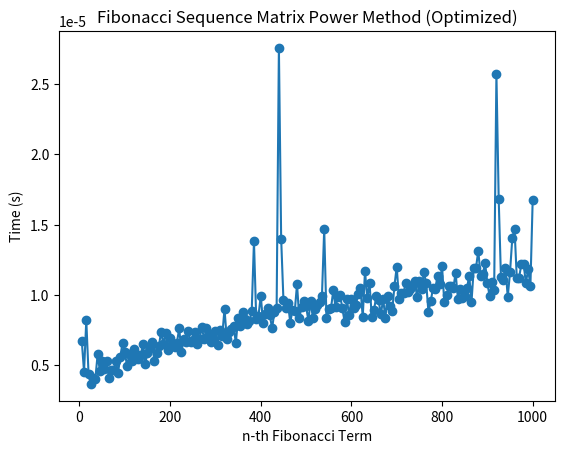

This chart was generated by the following Python code:
# Fibonacci Sequence Matrix Power Method

import time
import matplotlib.pyplot as plt

fib_table = []
time_table = []


def fib(n):
    F = [[1, 1],
         [1, 0]]
    if (n == 0):
        return 0
    power(F, n - 1)

    return F[0][0]


def multiply(F, M):
    x = (F[0][0] * M[0][0] + F[0][1] * M[1][0])
    y = (F[0][0] * M[0][1] + F[0][1] * M[1][1])
    z = (F[1][0] * M[0][0] + F[1][1] * M[1][0])
    w = (F[1][0] * M[0][1] + F[1][1] * M[1][1])

    F[0][0] = x
    F[0][1] = y
    F[1][0] = z
    F[1][1] = w


def power(F, n):
    if (n == 0 or n == 1):
        return;
    M = [[1, 1],
         [1, 0]];

    power(F, n // 2)
    multiply(F, F)

    if (n % 2 != 0):
        multiply(F, M)


for n in range(5, 1005, 5):
    start_time = time.perf_counter()
    fib_table.append(n)
    fib(n)
    time_table.append(time.perf_counter() - start_time)

plt.plot(fib_table, time_table, marker='o')
plt.ylabel('Time (s)')
plt.xlabel('n-th Fibonacci Term')
plt.title('Fibonacci Sequence Matrix Power Method (Optimized)')
plt.show()